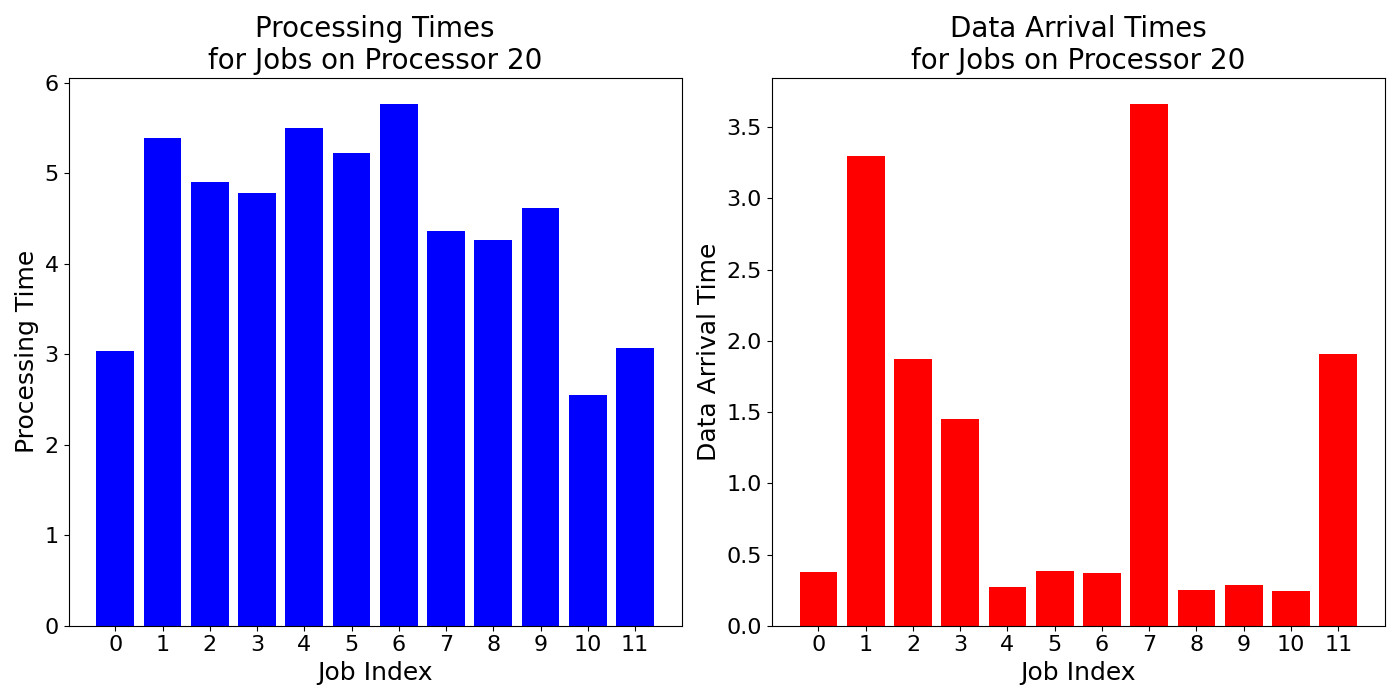

The file beside this chart, header and first rows:
job_times, data_arrival_times
3.038, 0.3796
5.392, 3.299
4.904, 1.876
4.778, 1.45
5.5, 0.2753
5.22, 0.3844
5.766, 0.3722
4.364, 3.665
4.26, 0.2499
4.616, 0.2886
2.552, 0.2428
3.072, 1.908
